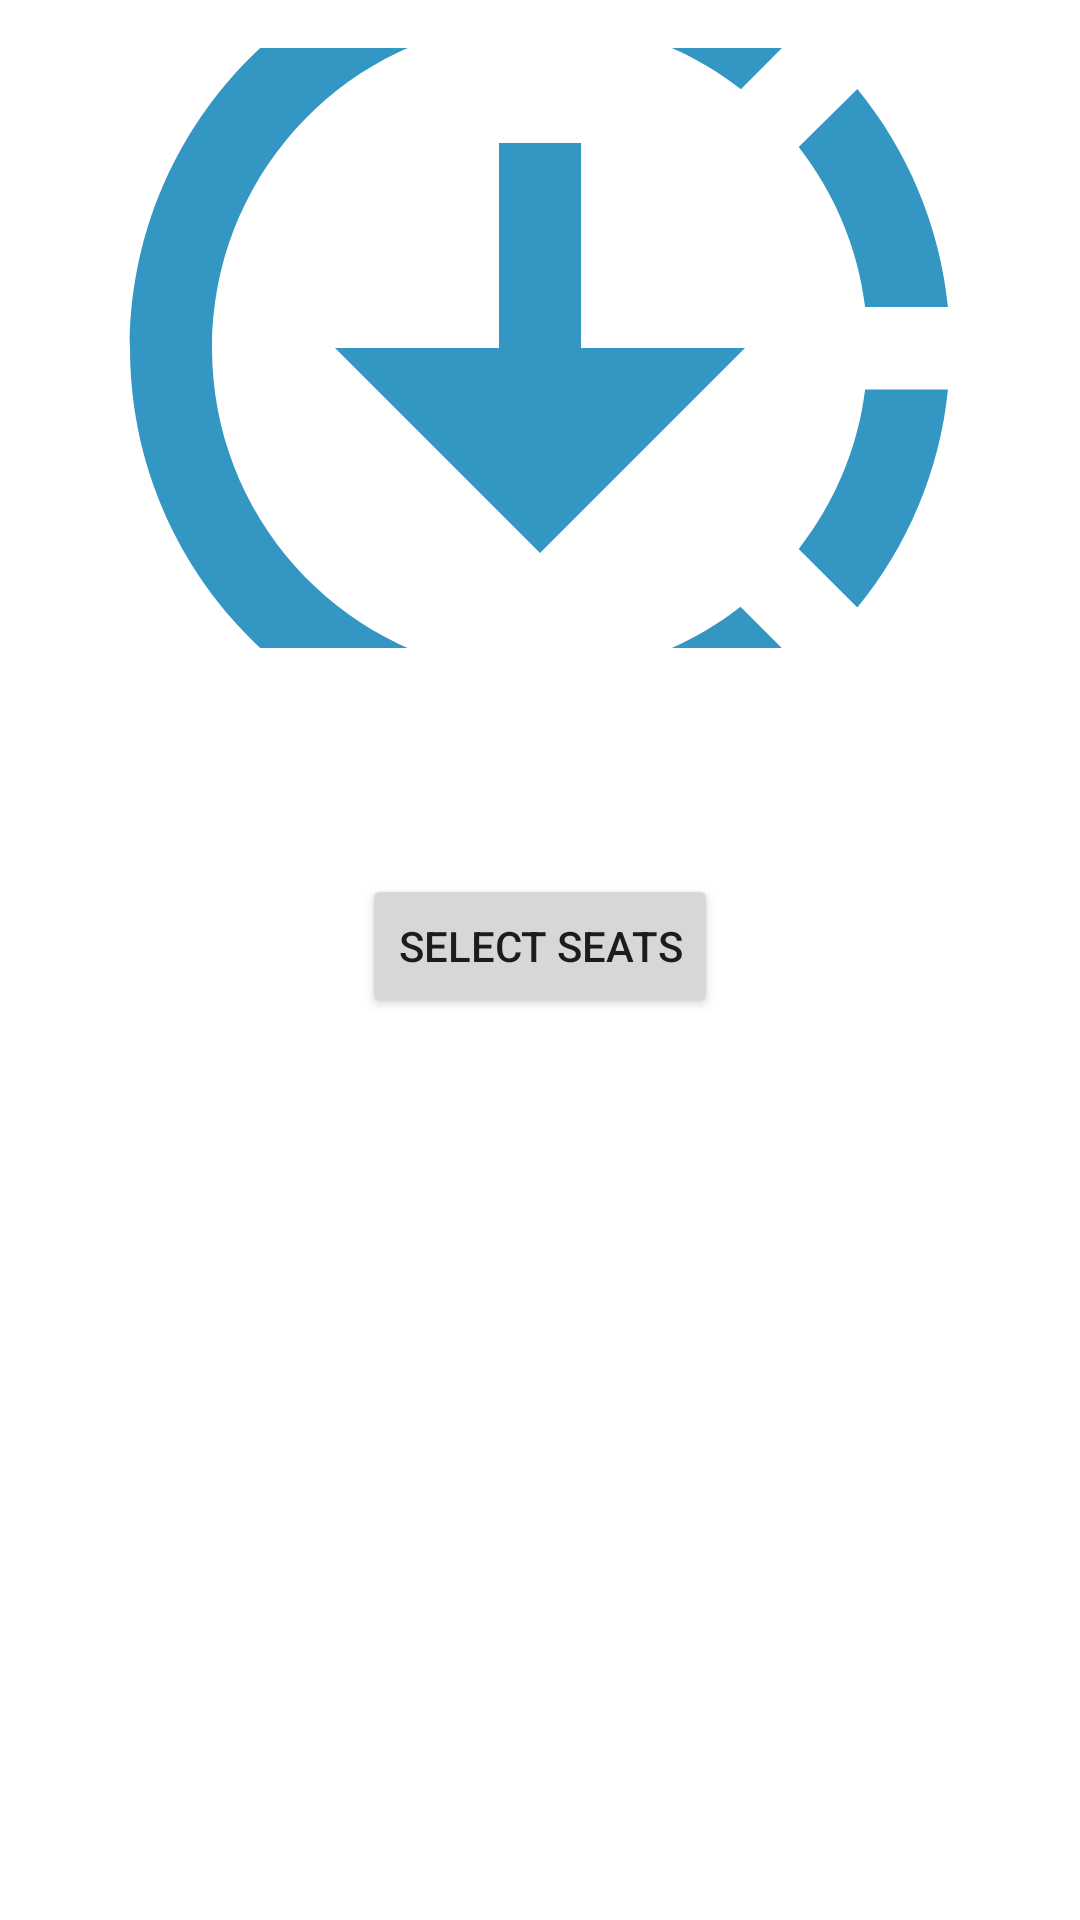

Produce the Android XML layout that renders to this screen, including the resource entries it uses.
<!-- AndroidManifest.xml: application theme Theme.MovieMania -->
<!-- res/layout/dialog_theater_details.xml -->
<?xml version="1.0" encoding="utf-8"?>
<LinearLayout
    xmlns:android="http://schemas.android.com/apk/res/android"
    android:layout_width="match_parent"
    android:layout_height="wrap_content"
    android:orientation="vertical"
    android:padding="16dp">

    <ImageView
        android:id="@+id/theaterDetailsImageView"
        android:layout_width="match_parent"
        android:layout_height="200dp"
        android:scaleType="centerCrop"
        android:src="@drawable/ic_image_placeholder"/>

    <TextView
        android:id="@+id/theaterDetailsNameTextView"
        android:layout_width="match_parent"
        android:layout_height="wrap_content"
        android:layout_marginTop="8dp"
        android:textSize="18sp"
        android:textStyle="bold"/>

    <TextView
        android:id="@+id/theaterDetailsLocationTextView"
        android:layout_width="match_parent"
        android:layout_height="wrap_content"
        android:layout_marginTop="8dp"
        android:textSize="14sp"/>

    <Button
        android:id="@+id/selectSeatsButton"
        android:layout_width="wrap_content"
        android:layout_height="wrap_content"
        android:layout_gravity="center_horizontal"
        android:text="Select Seats"
        android:layout_marginTop="16dp"/>

</LinearLayout>
<!-- resources referenced by this layout -->
<resources>
  <!-- drawable ic_image_placeholder (drawable) -->
  <vector android:height="24dp" android:tint="#3496C3"
      android:viewportHeight="24" android:viewportWidth="24"
      android:width="24dp" xmlns:android="http://schemas.android.com/apk/res/android">
      <path android:fillColor="@android:color/white" android:pathData="M18.32,4.26C16.84,3.05 15.01,2.25 13,2.05v2.02c1.46,0.18 2.79,0.76 3.9,1.62L18.32,4.26zM19.93,11h2.02c-0.2,-2.01 -1,-3.84 -2.21,-5.32L18.31,7.1C19.17,8.21 19.75,9.54 19.93,11zM18.31,16.9l1.43,1.43c1.21,-1.48 2.01,-3.32 2.21,-5.32h-2.02C19.75,14.46 19.17,15.79 18.31,16.9zM13,19.93v2.02c2.01,-0.2 3.84,-1 5.32,-2.21l-1.43,-1.43C15.79,19.17 14.46,19.75 13,19.93zM13,12V7h-2v5H7l5,5l5,-5H13zM11,19.93v2.02c-5.05,-0.5 -9,-4.76 -9,-9.95s3.95,-9.45 9,-9.95v2.02C7.05,4.56 4,7.92 4,12S7.05,19.44 11,19.93z"/>
  </vector>
  <style name="Theme.MovieMania" parent="Theme.MaterialComponents.Light.DarkActionBar">
          
          <item name="colorPrimary">@color/purple_500</item>
          <item name="colorPrimaryVariant">@color/purple_700</item>
          <item name="colorOnPrimary">@color/white</item>
          
          <item name="colorSecondary">@color/teal_200</item>
          <item name="colorSecondaryVariant">@color/teal_700</item>
          <item name="colorOnSecondary">@color/black</item>
          
          <item name="android:statusBarColor">?attr/colorPrimaryVariant</item>
          
          <item name="windowActionBar">false</item>
          <item name="windowNoTitle">true</item>
          <item name="android:windowDisablePreview">true</item>
      </style>
  <color name="purple_500">#FF6200EE</color>
  <color name="purple_700">#FF3700B3</color>
  <color name="white">#FFFFFFFF</color>
  <color name="teal_200">#FF03DAC5</color>
  <color name="teal_700">#FF018786</color>
  <color name="black">#FF000000</color>
</resources>
